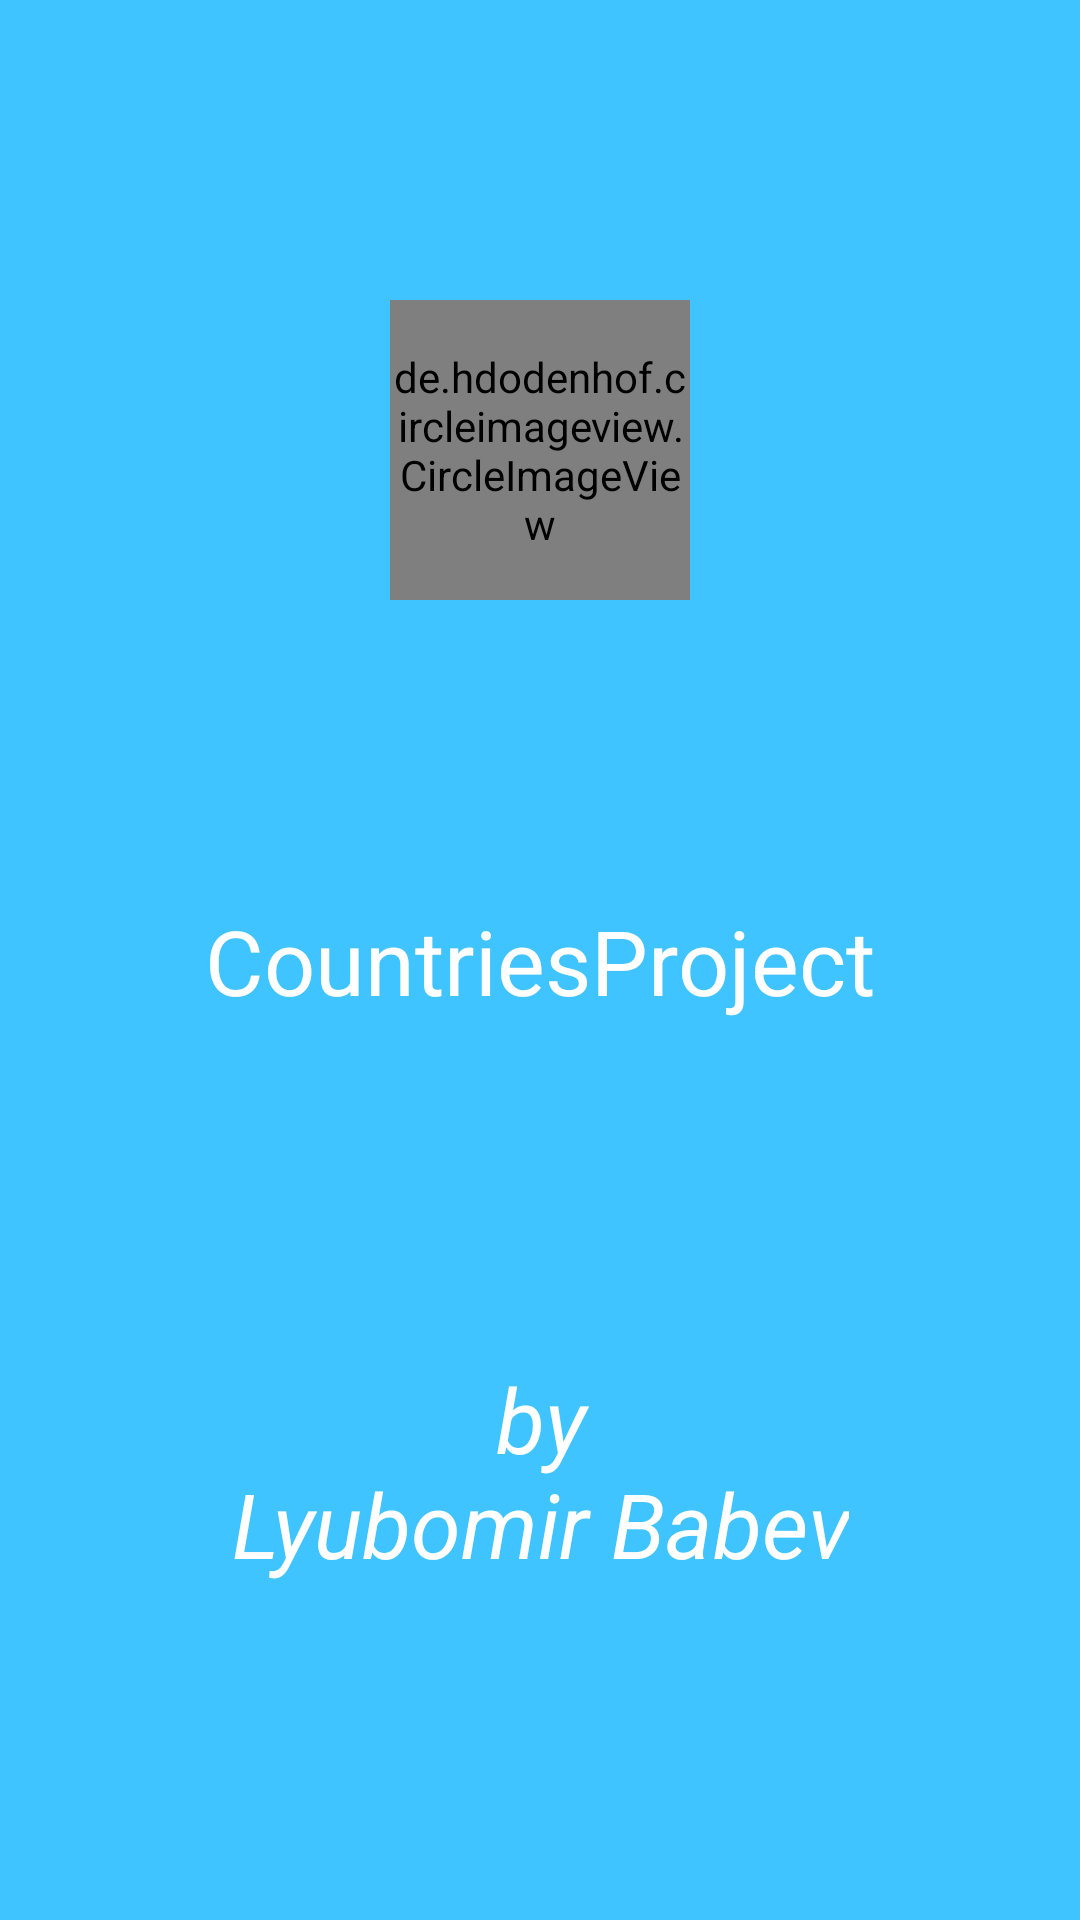

The Android layout XML behind this screen, and the referenced resources:
<!-- AndroidManifest.xml: application theme Theme.CountriesProject -->
<!-- res/layout/activity_info.xml -->
<?xml version="1.0" encoding="utf-8"?>
<layout
    xmlns:android           ="http://schemas.android.com/apk/res/android"
    xmlns:app               ="http://schemas.android.com/apk/res-auto">

    <androidx.constraintlayout.widget.ConstraintLayout
        android:layout_width    ="match_parent"
        android:layout_height   ="match_parent">

        <de.hdodenhof.circleimageview.CircleImageView
            android:id                              ="@+id/userImg"
            android:layout_width                    ="100dp"
            android:layout_height                   ="100dp"
            android:src                             ="@drawable/lyubomir_babev"
            app:layout_constraintTop_toTopOf        ="parent"
            app:layout_constraintBottom_toTopOf     ="@+id/projectTxt"
            app:layout_constraintStart_toStartOf    ="parent"
            app:layout_constraintEnd_toEndOf        ="parent"/>

        <TextView
            android:id                              ="@+id/projectTxt"
            android:layout_width                    ="wrap_content"
            android:layout_height                   ="wrap_content"
            android:textSize                        ="30sp"
            android:text                            ="@string/app_name"
            android:layout_margin                   ="16dp"
            app:layout_constraintTop_toTopOf        ="parent"
            app:layout_constraintBottom_toBottomOf  ="parent"
            app:layout_constraintStart_toStartOf    ="parent"
            app:layout_constraintEnd_toEndOf        ="parent"/>

        <TextView
            android:id                              ="@+id/nameTxt"
            android:layout_width                    ="wrap_content"
            android:layout_height                   ="wrap_content"
            android:textSize                        ="30sp"
            android:text                            ="@string/by_lyubomir_babev"
            android:textStyle                       ="italic"
            android:gravity                         ="center"
            android:layout_margin                   ="16dp"
            app:layout_constraintTop_toBottomOf     ="@+id/projectTxt"
            app:layout_constraintBottom_toBottomOf  ="parent"
            app:layout_constraintStart_toStartOf    ="parent"
            app:layout_constraintEnd_toEndOf        ="parent"/>

    </androidx.constraintlayout.widget.ConstraintLayout>

</layout>
<!-- resources referenced by this layout -->
<resources>
  <!-- drawable lyubomir_babev: webp bitmap (drawable, 60042 bytes) -->
  <string name="app_name">CountriesProject</string>
  <string name="by_lyubomir_babev">by\nLyubomir Babev</string>
  <style name="Theme.CountriesProject" parent="Theme.MaterialComponents.DayNight.NoActionBar">
          <item name="colorPrimary">@color/color_00B0FF</item>
          <item name="colorPrimaryDark">@color/color_0091EA</item>
          <item name="colorSecondary">@color/white</item>
          <item name="android:textColor">@color/white</item>
          <item name="android:textColorHint">@color/white</item>
          <item name="android:windowBackground">@color/color_40C4FF</item>
          <item name="android:editTextColor">@color/white</item>
      </style>
  <color name="color_00B0FF">#00B0FF</color>
  <color name="color_0091EA">#0091EA</color>
  <color name="white">#FFFFFF</color>
  <color name="color_40C4FF">#40C4FF</color>
</resources>
